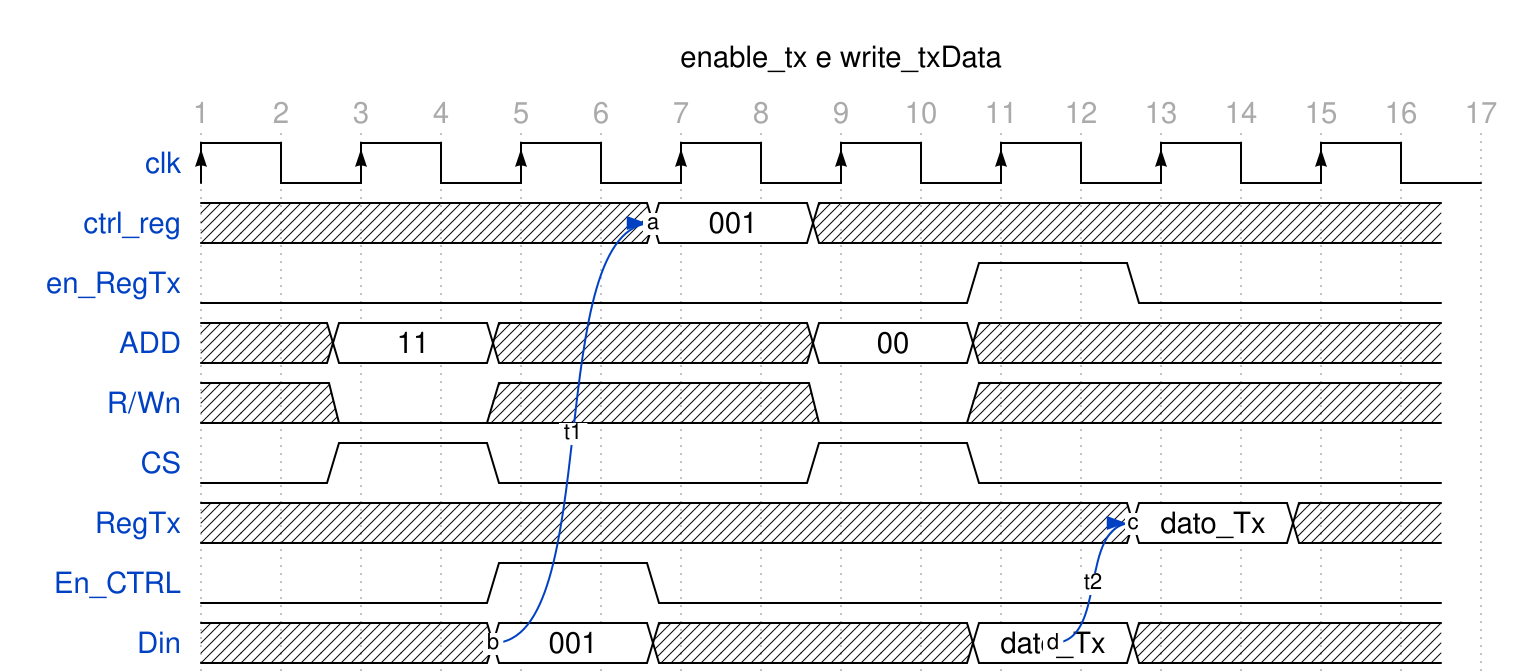

Give the WaveDrom (WaveJSON) description of this timing diagram.

{signal: [
  {name: 'clk', wave: "P......." , period:2},
  {name: 'ctrl_reg', wave: 'x.....2.x.......', data: ['001'], node:'......a...' ,phase:0.5},
  {name: 'en_RegTx', wave: '0.........1.0...',phase:0.5},
  {name: 'ADD', wave:'x.2.x...2.x.....', data:['11','00'],phase:0.5},
  {name: 'R/Wn', wave:'x.0.x...0.x.....',phase:0.5},
  {name: 'CS', wave:'0.1.0...1.0.....',phase:0.5},
  {name: 'RegTx',wave:'xxxxxxxx....2.x.', data:'dato_Tx', node:'............c',phase:0.5},
  {name: 'En_CTRL', wave:'0...1.0.........',phase:0.5},
  {name: 'Din', wave:'x...2.x...2.x...', data:['001','dato_Tx'], node:'....b......d',phase:0.5}
],
  edge: [
   'b~>a t1' , 'd~>c t2'
  ]
 ,
 head:{
   text:'enable_tx e write_txData',
   tick:1,
 }
}